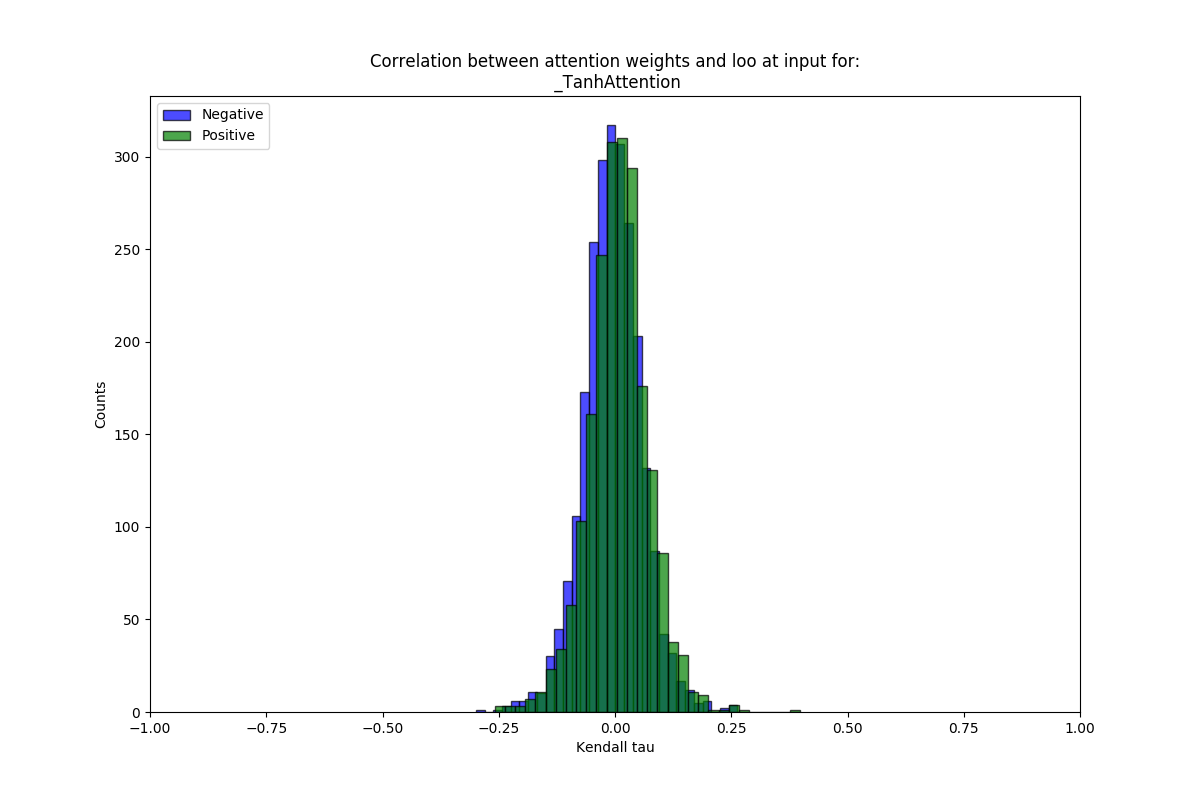

Source data for this figure (header and first rows):
mean, stdev, sig_frac, name
-0.005572, 0.06327, 0.06299, neg
0.008153, 0.06503, 0.06277, pos
